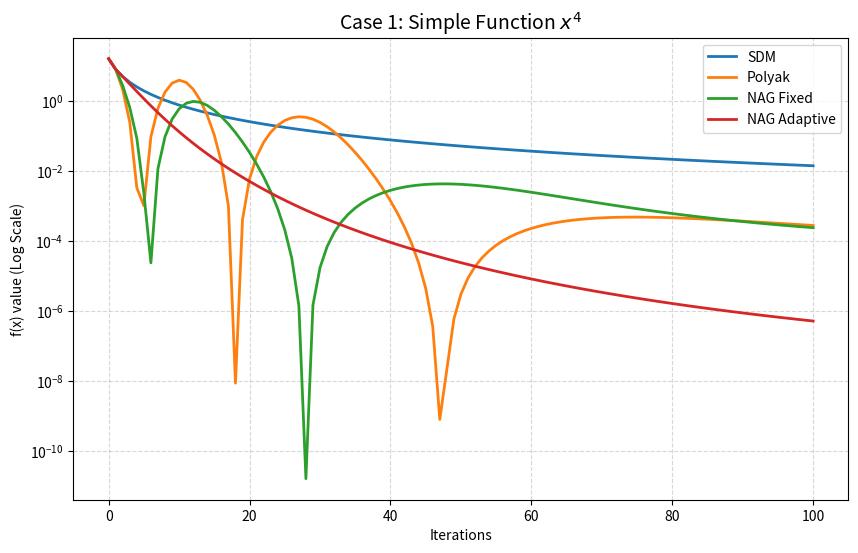
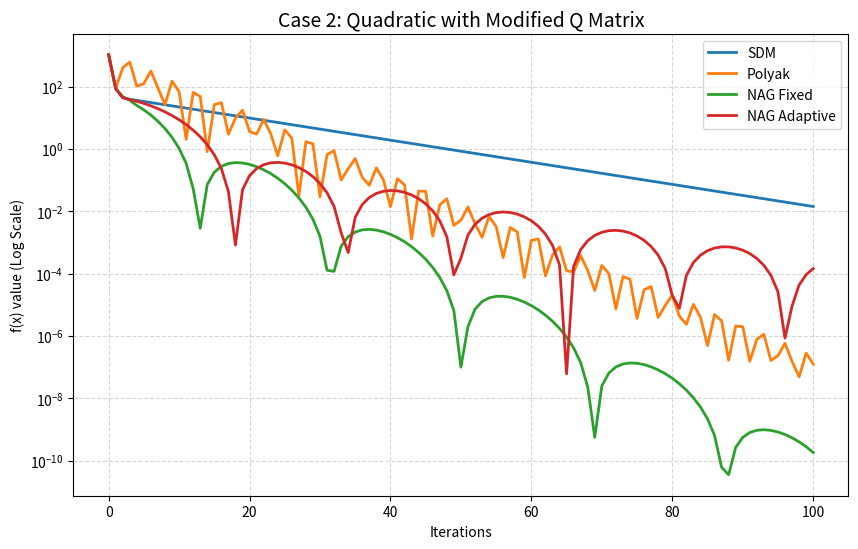
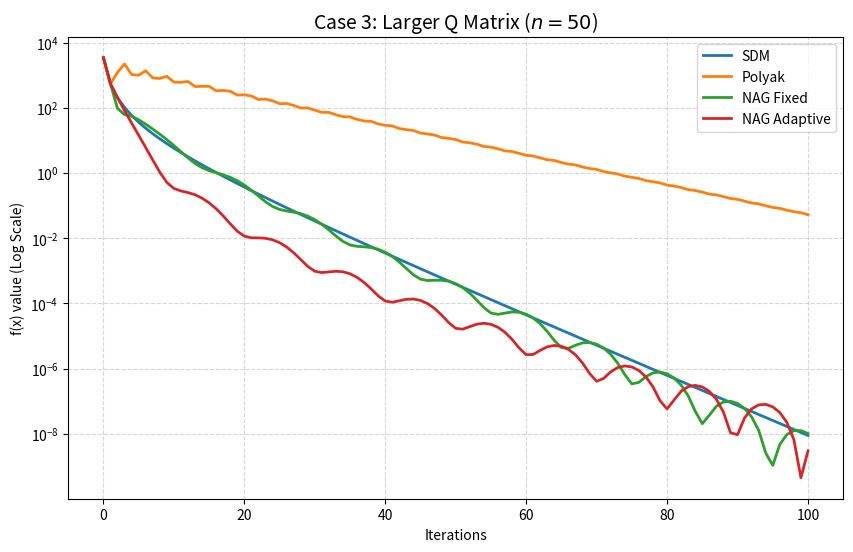
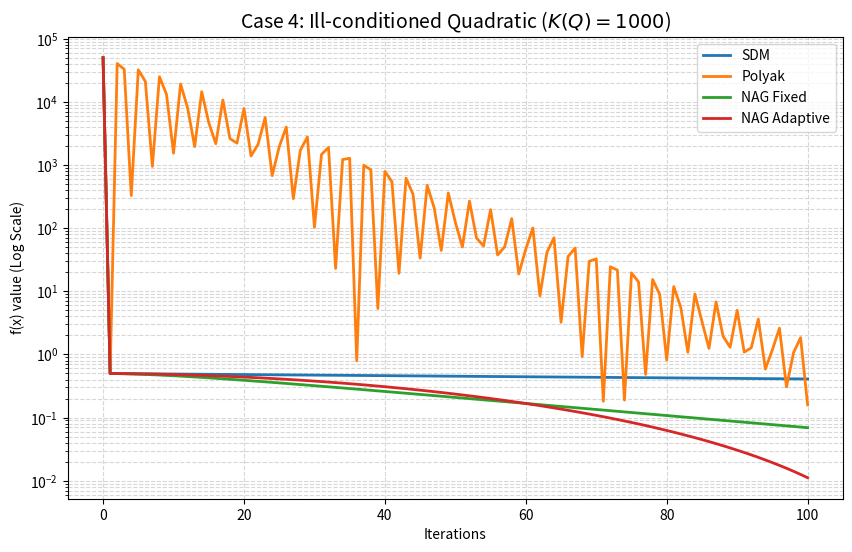
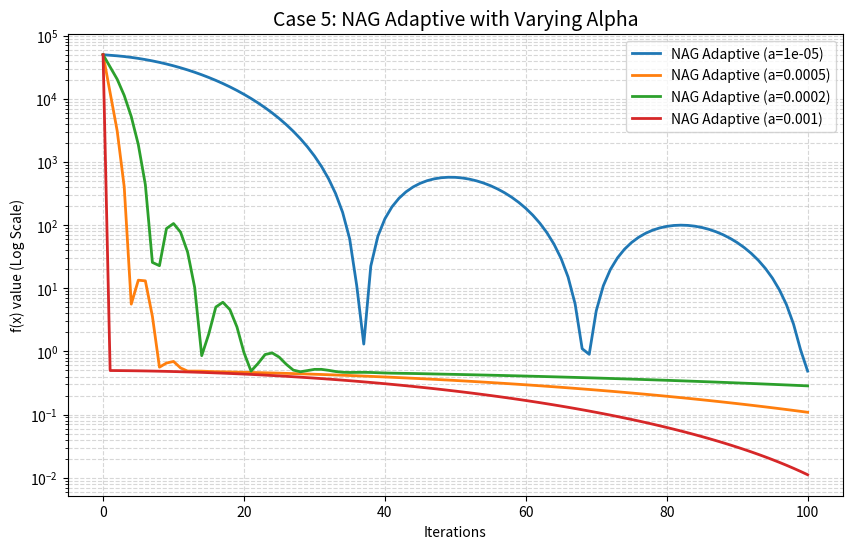
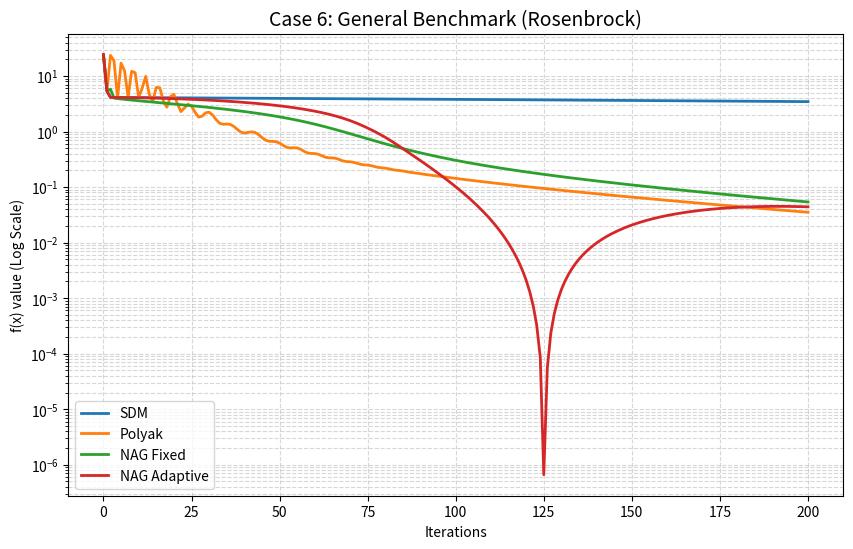

Generate these figures, in order, with matplotlib:
import numpy as np
import matplotlib.pyplot as plt


def sdm(f, grad, x_initial, alpha, iterations):
    """General Descent Method (Steepest Descent with fixed alpha)."""
    x = np.array(x_initial).astype(float).copy()
    value = [f(x)]
    for _ in range(iterations):
        x = x - alpha * grad(x)
        value.append(f(x))
    return value

def polyak(f, grad, x_initial, alpha, iterations, beta):
    """Polyak Heavy Ball (Momentum evaluated at current point)."""
    x = np.array(x_initial).astype(float).copy()
    x_prev = x.copy()
    value = [f(x)]
    for _ in range(iterations):
        g = grad(x)
        x_new = x - alpha * g + beta * (x - x_prev)
        x_prev, x = x.copy(), x_new
        value.append(f(x))
    return value

def nag_fixed(f, grad, x_initial, alpha, iterations, beta):
    """Nesterov Accelerated Gradient with Fixed Momentum."""
    x = np.array(x_initial).astype(float).copy()
    x_prev = x.copy()
    value = [f(x)]
    for _ in range(iterations):
        y = x + beta * (x - x_prev) 
        g = grad(y)                  
        x_prev, x = x.copy(), y - alpha * g
        value.append(f(x))
    return value

def nag_adaptive(f, grad, x_initial, alpha, iterations):
    """NAG with Nesterov's Dynamic Schedule (Adaptive Beta)."""
    x = np.array(x_initial).astype(float).copy()
    x_prev = x.copy()
    value = [f(x)]
    t = 0
    for _ in range(iterations):
        t_next = (1 + np.sqrt(1 + 4 * t**2)) / 2
        beta_k = (t - 1) / t_next
        t = t_next
        y = x + beta_k * (x - x_prev)
        g = grad(y)
        x_prev, x = x.copy(), y - alpha * g
        value.append(f(x))
    return value


def plot_comparison(results, title):
    plt.figure(figsize=(10, 6))
    for name, vals in results.items():
        plt.plot(vals, label=name, linewidth=2)
    plt.yscale('log')
    plt.title(title, fontsize=14)
    plt.xlabel("Iterations")
    plt.ylabel("f(x) value (Log Scale)")
    plt.legend()
    plt.grid(True, which='both', linestyle='--', alpha=0.5)
    plt.show()


def run_combined_analysis():
    iters = 100
    beta = 0.9

    # --- CASE 1: Simple Functions (x^2 and x^4) ---
    f1 = lambda x: np.sum(x**4)
    g1 = lambda x: 4*x**3
    x0_1 = np.array([2.0])
    res1 = {
        "SDM": sdm(f1, g1, x0_1, 0.01, iters),
        "Polyak": polyak(f1, g1, x0_1, 0.01, iters, beta),
        "NAG Fixed": nag_fixed(f1, g1, x0_1, 0.01, iters, beta),
        "NAG Adaptive": nag_adaptive(f1, g1, x0_1, 0.01, iters)
    }
    plot_comparison(res1, "Case 1: Simple Function $x^4$")

    # --- CASE 2: Changing Q Matrix (Quadratic) ---
    Q2 = np.array([[20, 0], [0, 1]])
    f2 = lambda x: 0.5 * x.T @ Q2 @ x
    g2 = lambda x: Q2 @ x
    x0_2 = np.array([10., 10.])
    res2 = {
        "SDM": sdm(f2, g2, x0_2, 0.04, iters),
        "Polyak": polyak(f2, g2, x0_2, 0.04, iters, 0.8),
        "NAG Fixed": nag_fixed(f2, g2, x0_2, 0.04, iters, 0.8),
        "NAG Adaptive": nag_adaptive(f2, g2, x0_2, 0.04, iters)
    }
    plot_comparison(res2, "Case 2: Quadratic with Modified Q Matrix")

    # --- CASE 3: Larger Q Matrix (n=50) ---
    n3 = 50
    Q3 = np.diag(np.linspace(1, 10, n3))
    f3 = lambda x: 0.5 * x.T @ Q3 @ x
    g3 = lambda x: Q3 @ x
    x0_3 = np.ones(n3) * 5
    res3 = {
        "SDM": sdm(f3, g3, x0_3, 0.1, iters),
        "Polyak": polyak(f3, g3, x0_3, 0.1, iters, beta),
        "NAG Fixed": nag_fixed(f3, g3, x0_3, 0.1, iters, beta),
        "NAG Adaptive": nag_adaptive(f3, g3, x0_3, 0.1, iters)
    }
    plot_comparison(res3, f"Case 3: Larger Q Matrix ($n={n3}$)")

    # --- CASE 4: Large K(Q) (Condition Number = 1000) ---
    Q4 = np.diag([1000, 1])
    f4 = lambda x: 0.5 * x.T @ Q4 @ x
    g4 = lambda x: Q4 @ x
    x0_4 = np.array([10., 1.])
    res4 = {
        "SDM": sdm(f4, g4, x0_4, 0.001, iters),
        "Polyak": polyak(f4, g4, x0_4, 0.001, iters, beta),
        "NAG Fixed": nag_fixed(f4, g4, x0_4, 0.001, iters, beta),
        "NAG Adaptive": nag_adaptive(f4, g4, x0_4, 0.001, iters)
    }
    plot_comparison(res4, "Case 4: Ill-conditioned Quadratic ($K(Q)=1000$)")

    # --- CASE 5: Different Alpha (Sensitivity) ---
    res5 = {}
    for a in [0.00001, 0.0005, 0.0002, 0.0005, 0.001]:
        res5[f"NAG Adaptive (a={a})"] = nag_adaptive(f4, g4, x0_4, a, iters)
    plot_comparison(res5, "Case 5: NAG Adaptive with Varying Alpha")

    # --- CASE 6: General Benchmark Function (Rosenbrock) ---
    f6 = lambda x: (1 - x[0])**2 + 100 * (x[1] - x[0]**2)**2
    g6 = lambda x: np.array([-2*(1-x[0]) - 400*x[0]*(x[1]-x[0]**2), 200*(x[1]-x[0]**2)])
    x0_6 = np.array([-1.2, 1.0])
    res6 = {
        "SDM": sdm(f6, g6, x0_6, 0.001, 200),
        "Polyak": polyak(f6, g6, x0_6, 0.001, 200, beta),
        "NAG Fixed": nag_fixed(f6, g6, x0_6, 0.001, 200, beta),
        "NAG Adaptive": nag_adaptive(f6, g6, x0_6, 0.001, 200)
    }
    plot_comparison(res6, "Case 6: General Benchmark (Rosenbrock)")

if __name__ == "__main__":
    run_combined_analysis()
